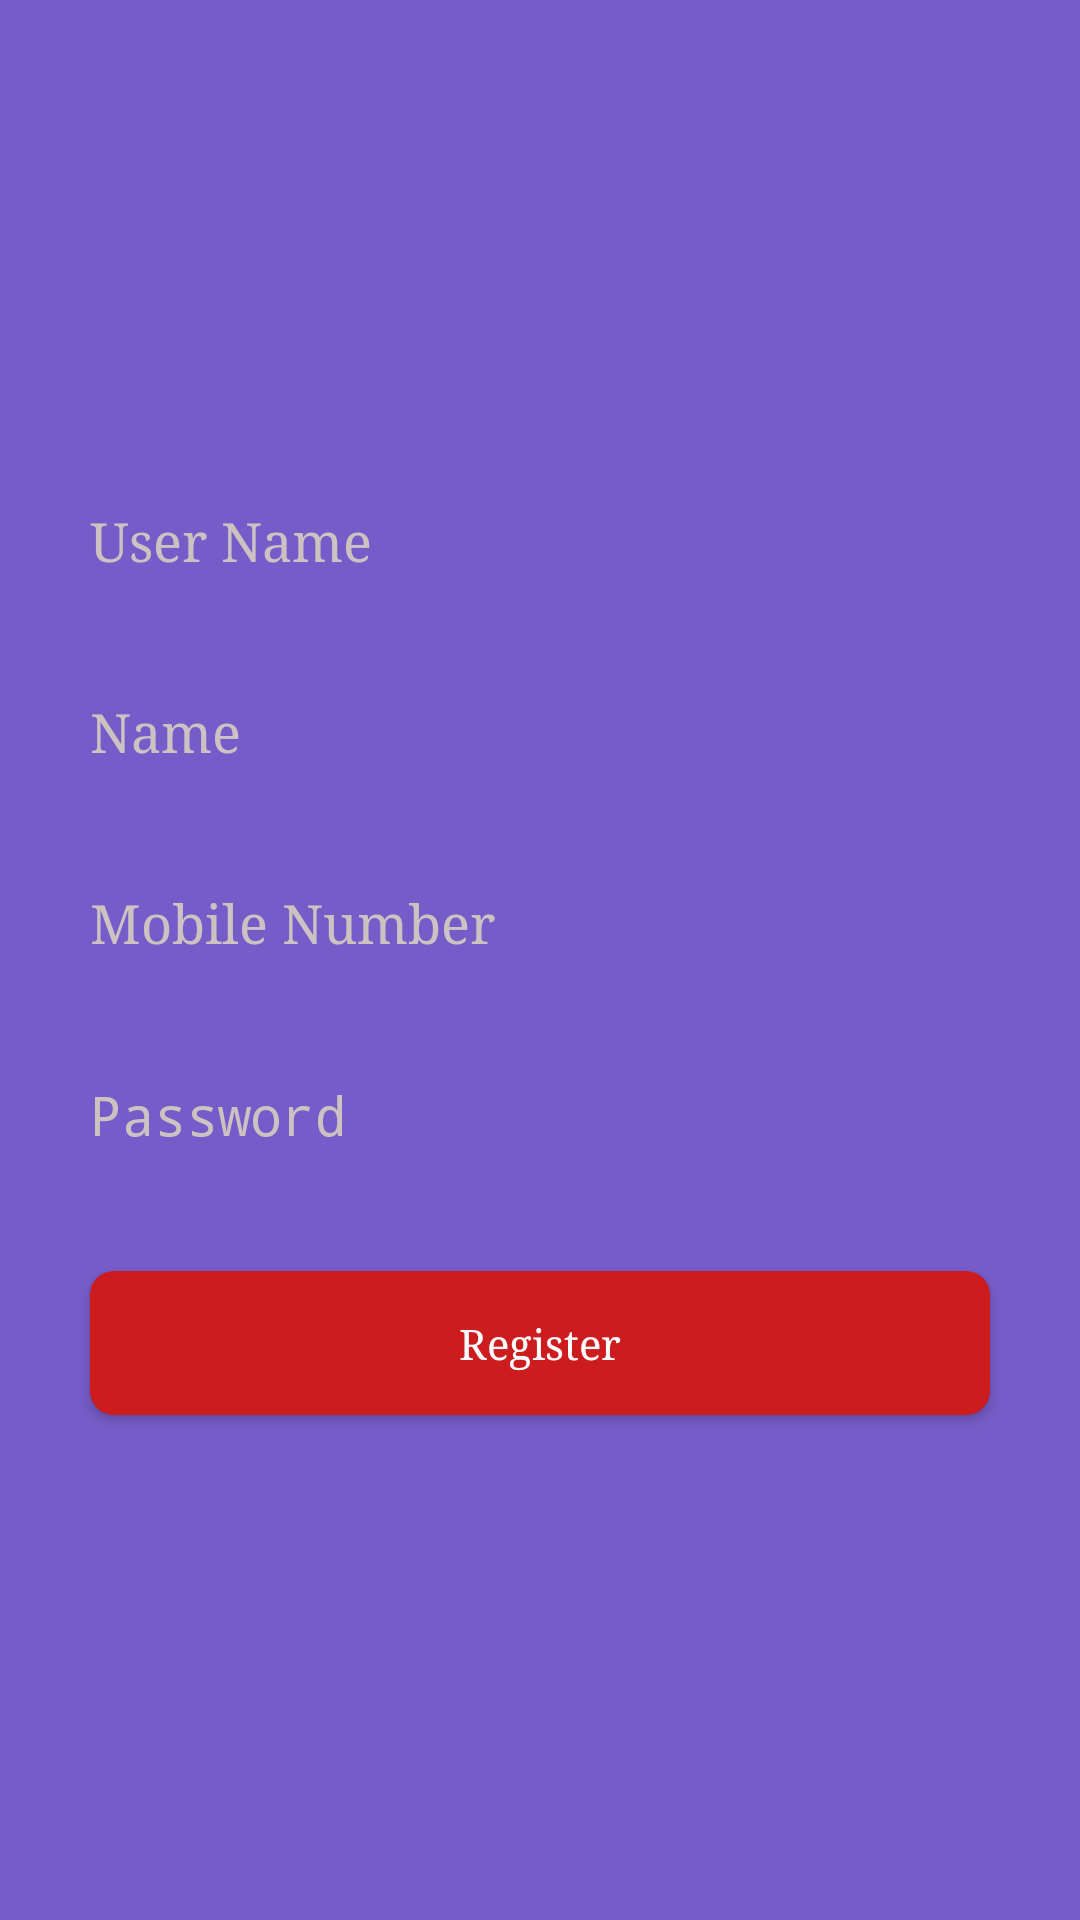

This screen was rendered from an Android layout file. Write that file and the resources it references.
<!-- AndroidManifest.xml: activity theme Theme.Design.NoActionBar -->
<!-- res/layout/fragment_register.xml -->
<?xml version="1.0" encoding="utf-8"?>
<LinearLayout xmlns:android="http://schemas.android.com/apk/res/android"
    xmlns:app="http://schemas.android.com/apk/res-auto"
    xmlns:tools="http://schemas.android.com/tools"
    android:layout_width="match_parent"
    android:layout_height="match_parent"
    android:background="@color/voilet"
    android:orientation="vertical"
    tools:context=".activity.RegisterActivity">

    <ScrollView
        android:layout_width="match_parent"
        android:layout_height="match_parent"
        android:fillViewport="true"
        android:scrollbars="vertical">

        

        

        <LinearLayout
            android:layout_width="match_parent"
            android:layout_height="wrap_content"
            android:gravity="center"
            android:orientation="vertical"
            android:padding="10dp">

            <EditText
                android:id="@+id/username"
                android:layout_width="match_parent"
                android:layout_height="wrap_content"
                android:layout_margin="20dp"
                android:background="@null"
                android:hint="User Name"
                android:inputType="text"
                android:maxLines="1"
                android:textColor="@android:color/white"
                android:textColorHint="@color/grey"
                android:typeface="serif" />

            <EditText
                android:id="@+id/et_name"
                android:layout_width="match_parent"
                android:layout_height="wrap_content"
                android:layout_margin="20dp"
                android:background="@null"
                android:hint="@string/name"
                android:inputType="text"
                android:maxLines="1"
                android:textColor="@android:color/white"
                android:textColorHint="@color/grey"
                android:typeface="serif" />

            <EditText
                android:id="@+id/et_mobile_no"
                android:layout_width="match_parent"
                android:layout_height="wrap_content"
                android:layout_margin="20dp"
                android:background="@null"
                android:hint="@string/mobile_number"
                android:inputType="number"
                android:maxLength="10"
                android:maxLines="1"
                android:textColor="@android:color/white"
                android:textColorHint="@color/grey"
                android:typeface="serif"
                android:autofillHints="@string/mobile_number"/>

            <EditText
                android:id="@+id/password"
                android:layout_width="match_parent"
                android:layout_height="wrap_content"
                android:layout_margin="20dp"
                android:background="@null"
                android:hint="Password"
                android:inputType="textPassword"
                android:maxLines="1"
                android:textColor="@android:color/white"
                android:textColorHint="@color/grey"
                android:typeface="serif" />

            <Button
                android:id="@+id/registerButton"
                android:layout_width="match_parent"
                android:layout_height="wrap_content"
                android:layout_margin="20dp"
                android:background="@drawable/btn_background"
                android:text="Register"
                android:textAllCaps="false"
                android:typeface="serif" />

        </LinearLayout>

        
        
    </ScrollView>

</LinearLayout>
<!-- resources referenced by this layout -->
<resources>
  <color name="chatWhite">#ffffff</color>
  <color name="grey">#CCC2C2</color>
  <color name="voilet">#765CC8</color>
  <!-- drawable btn_background (drawable) -->
  <?xml version="1.0" encoding="utf-8"?>
  <shape xmlns:android="http://schemas.android.com/apk/res/android">
      <solid android:color="#CC1C1D" />
      <corners android:radius="8dp" />
  </shape>
  <string name="chat_app">Chat App</string>
  <string name="mobile_number">Mobile Number</string>
  <string name="name">Name</string>
</resources>
